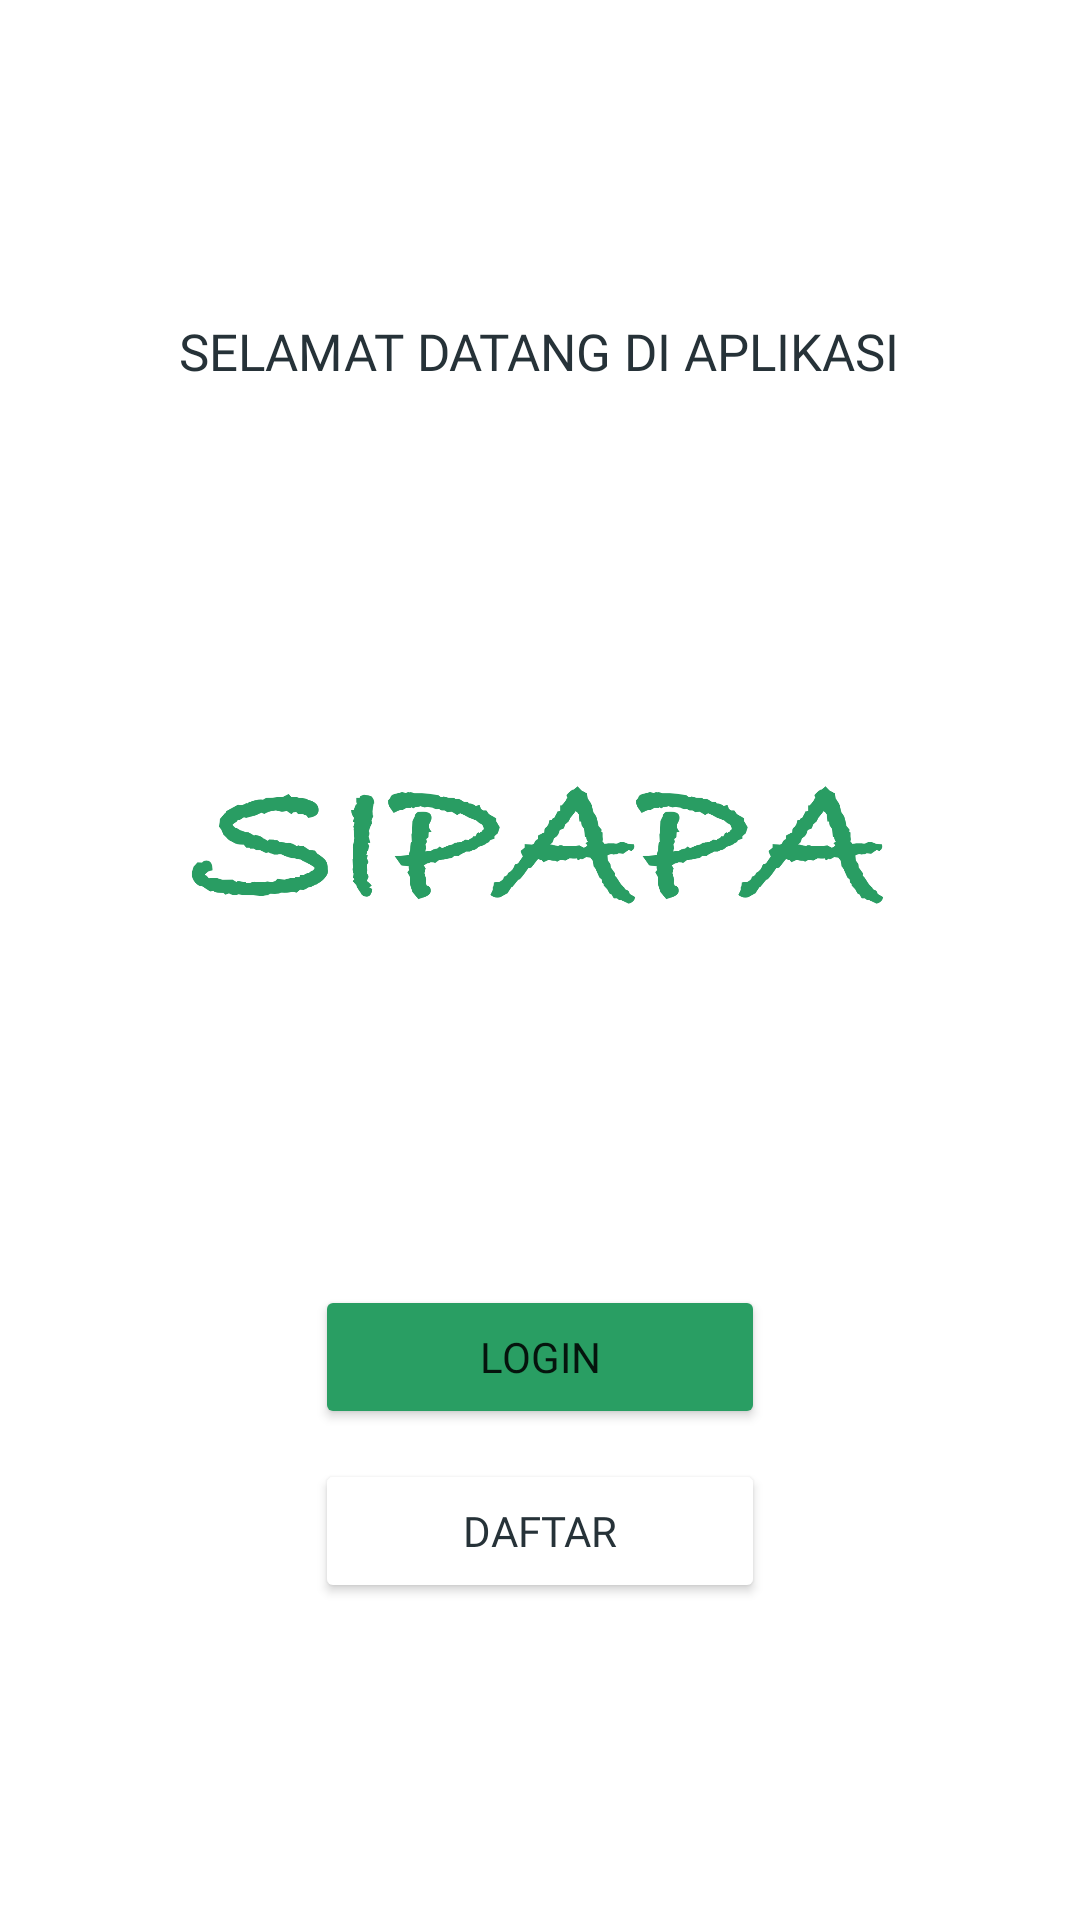

Produce the Android XML layout that renders to this screen, including the resource entries it uses.
<!-- AndroidManifest.xml: application theme Theme.SIPAPAH -->
<!-- res/layout/activity_masuk.xml -->
<?xml version="1.0" encoding="utf-8"?>
<RelativeLayout xmlns:android="http://schemas.android.com/apk/res/android"
    xmlns:app="http://schemas.android.com/apk/res-auto"
    xmlns:tools="http://schemas.android.com/tools"
    android:layout_width="match_parent"
    android:layout_height="match_parent"
    tools:context=".activity.BaruActivity">

    <LinearLayout
        android:orientation="vertical"
        android:gravity="center"
        android:layout_centerInParent="true"
        android:layout_width="match_parent"
        android:layout_height="wrap_content">

        <TextView
            android:fontFamily="@font/mmedium"
            android:textColor="@color/hitam"
            android:textSize="17dp"
            android:layout_width="wrap_content"
            android:layout_height="wrap_content"
            android:text="SELAMAT DATANG DI APLIKASI"/>

        <ImageView
            android:layout_width="300dp"
            android:layout_height="300dp"
            android:src="@drawable/sipapa_hijau"/>

        <Button
            android:fontFamily="@font/mmedium"
            android:id="@+id/btn_login"
            android:layout_marginBottom="10dp"
            android:backgroundTint="@color/hijau3"
            android:layout_width="150dp"
            android:layout_height="wrap_content"
            android:text="Login"/>

        <Button
            android:fontFamily="@font/mmedium"
            android:id="@+id/btn_register"
            android:backgroundTint="@color/putih"
            android:textColor="@color/hitam"
            android:layout_width="150dp"
            android:layout_height="wrap_content"
            android:text="Daftar"/>

    </LinearLayout>

</RelativeLayout>
<!-- resources referenced by this layout -->
<resources>
  <color name="hijau3">#299E63</color>
  <color name="hitam">#263238</color>
  <color name="putih">#FFFFFFFF</color>
  <!-- drawable sipapa_hijau: png bitmap (drawable, 115899 bytes) -->
  <style name="Theme.SIPAPAH" parent="Theme.MaterialComponents.DayNight.NoActionBar">
          
          <item name="colorPrimary">#299E63</item>
          <item name="colorPrimaryVariant">#299E63</item>
          <item name="colorOnPrimary">@color/putih</item>
          
          <item name="colorSecondary">@color/teal_200</item>
          <item name="colorSecondaryVariant">@color/teal_700</item>
          <item name="colorOnSecondary">@color/hitam</item>
          
          <item name="android:statusBarColor" tools:targetApi="l">?attr/colorPrimaryVariant</item>
          
      </style>
  <color name="teal_200">#FF03DAC5</color>
  <color name="teal_700">#FF018786</color>
</resources>
